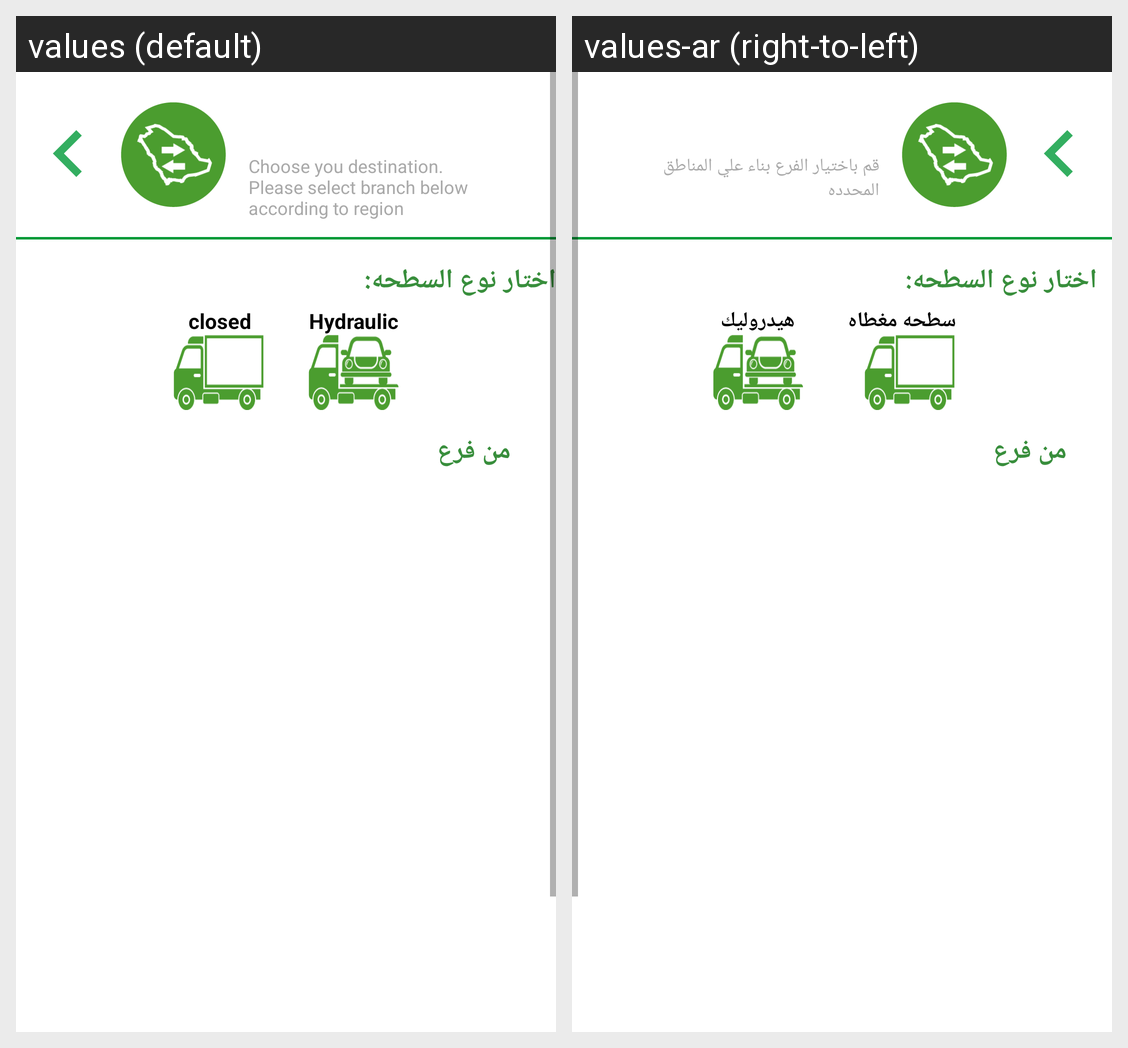

This grid shows one Android layout under two languages. Give, for every string resource on the screen, its name, the default text and each shown locale's text.
Android screen res/layout/branches_fragment.xml rendered under 2 locales, left to right: values (default), values-ar (right-to-left). Device: Nexus 5 (rendered at 1080×1920; each locale shown at half size, 540×960, under a caption strip naming it); theme NoActionBarTheme.
Strings drawn on this screen, with the default value and each locale's value (text and hints the layout hard-codes, and strings that could not be matched under every locale, appear in the picture but are not listed):

intercity_description
  values: Choose you destination. Please select branch below according to region
  values-ar: قم باختيار الفرع بناء علي المناطق المحدده

closed
  values: closed
  values-ar: سطحه مغطاه

hydraulic
  values: Hydraulic
  values-ar: هيدروليك
